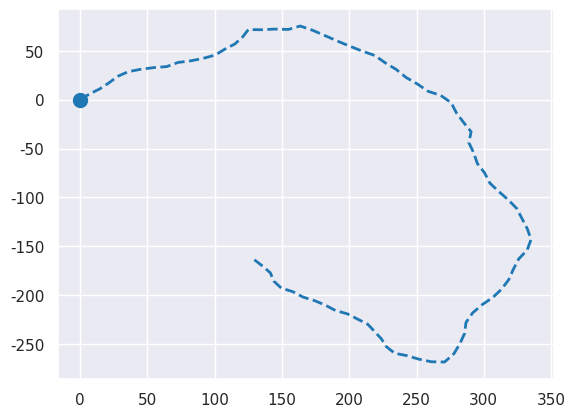

Recreate this plot in Python. (Note: this script raises an exception after producing the figure.)
#!/usr/bin/env python -B
# -*- coding: utf-8 -*-

"""
チームプロジェクト作業進捗トイモデル
"""

import numpy as np
from tqdm import tqdm

import matplotlib.pyplot as plt
from matplotlib.animation import ArtistAnimation
import seaborn as sns

class ProjectLocus:
    
    def __init__(self, num_member, num_meeting):
        self._num_member = num_member # チームメンバー数
        self._num_meeting = num_meeting # 開催会議回数
        
        self._r = V0
        self._theta_all = np.full((tt.size, self._num_member), np.pi/4) # 各時間の各メンバーの作業ベクトル角度
        
        self._u_all = np.zeros((tt.size, self._num_member))    # 各メンバーの作業ベクトルx軸
        self._v_all = np.full((tt.size, self._num_member), V0) # 各メンバーの作業ベクトルy軸
        
        self._x_all = [0.] # 各時間のチーム進捗位置X軸
        self._y_all = [0.] # 各時間のチーム進捗位置Y軸

        self._goal_time = 100. # ゴール時刻
        
        self.calc_locus() # 軌跡を計算する        
        del self._theta_all
    
    def calc_locus(self):
        
        for i in range(len(tt)):
            if(i == 0):
                continue

            self.next_flag = True
            for m in range(self._num_member):

                self._theta_all[i][m] = self._theta_all[i-1][m] + (np.random.randn() * np.pi/12)
                
                self._u_all[i][m] = self._r * np.cos(self._theta_all[i-1][m])
                self._v_all[i][m] = self._r * np.sin(self._theta_all[i-1][m])

                if(i % self._num_meeting == 0): # 会議開催の場合
                    self._u_all[i][m] = 0
                    self._v_all[i][m] = V0
                    self.next_flag = False
                    
                if(self._y_all[i-1] >= 100.): # プロジェクト完了の場合
                    self._u_all[i][m] = 0
                    self._v_all[i][m] = 0
                    self.next_flag = False
                    
                    if(self._goal_time > tt[i]): # ゴール時刻の記録
                        self._goal_time = tt[i]

            self._x = self._u_all[i][m]*deltaT + self._x_all[i-1]  # x(t)の記述
            self._y = ( -(g/2)*deltaT**2 + self._v_all[i][m]*deltaT ) * self.next_flag + self._y_all[i-1] # y(t)の記述
            
            self._x_all.append(self._x) # xの時々刻々データを格納
            self._y_all.append(self._y) # yの時々刻々データを格納

            
def MakeProgressAnim(fig, each_team_num_member, each_team_num_meeting):

    num_team = len(each_team_num_member)
    
    Progress = []
    goal_time_list = [100.] * num_team
    
    for team_i in range(num_team):
        Progress.append(ProjectLocus(each_team_num_member[team_i], each_team_num_meeting[team_i]))

    ims_all = []
    flag_legend = True
    pbar = tqdm(range(len(tt)))
    for t_i in pbar:

        ims_sum = []
        for team_i in range(num_team):
            # 時刻tにおける質点と，時刻tに至るまでの運動の軌跡の二つの絵を作成し， アニメーション用のリストに格納する。
            im_p = plt.plot(Progress[team_i]._x_all[t_i], Progress[team_i]._y_all[t_i], 'o',
                            Progress[team_i]._x_all, Progress[team_i]._y_all,
                            '--', label='MTG:{} G:{}'.format(each_team_num_meeting[team_i], Progress[team_i]._goal_time),
                            color=cmap(team_i),markersize=10, linewidth = 2, aa=True)
            
            im_q = plt.quiver(Progress[team_i]._x_all[t_i], Progress[team_i]._y_all[t_i],
                              Progress[team_i]._u_all[t_i], Progress[team_i]._v_all[t_i],
                              color=cmap(team_i), angles='xy',scale_units='xy',scale=1)

            # タイトルテキスト
            title = plt.text((xmin+xmax) /2 , xmax, 
                             'Time : {:f}'.format(tt[t_i]+1),
                             ha='center', va='bottom',fontsize=10)
            
            ims_sum += im_p + [im_q] + [title]

        if flag_legend:#一回のみ凡例を描画
            plt.legend()
            flag_legend = False
        
        ims_all.append(ims_sum)

    del Progress
    anim = ArtistAnimation(fig, ims_all) # アニメーション作成
    return anim


if __name__ == '__main__':

    anim = [] #アニメーション用に描くパラパラ図のデータを格納するためのリスト

    deltaT = 1.
    tt = np.arange(0., 100., deltaT) # 描画するための時間設定
    
    V0 = 10. # 初速度の大きさ
    g= 9.8 / 4 # 重力定数
    each_team_num_member = [4, 4, 4] # 各チームメンバー数
    each_team_num_meeting = [5., 12., 20.] # 各チーム会議回数

    # 描画のカスタマイズ    
    sns.set()    
    fig = plt.figure()
    cmap = plt.get_cmap("tab10")
    
    xmin = -100.
    xmax = 100.
    anim = MakeProgressAnim(fig, each_team_num_member, each_team_num_meeting)
    
    plt.ylabel('Progress',fontsize=18)
    plt.xlim(xmin, xmax)
    plt.ylim(-10, 110)
    plt.hlines([0], xmin, xmax, linestyles="-")  # y=0に線を描く。
    
    anim.save("Result.gif", writer='imagemagick')   # gifアニメーションファイルを作成する
